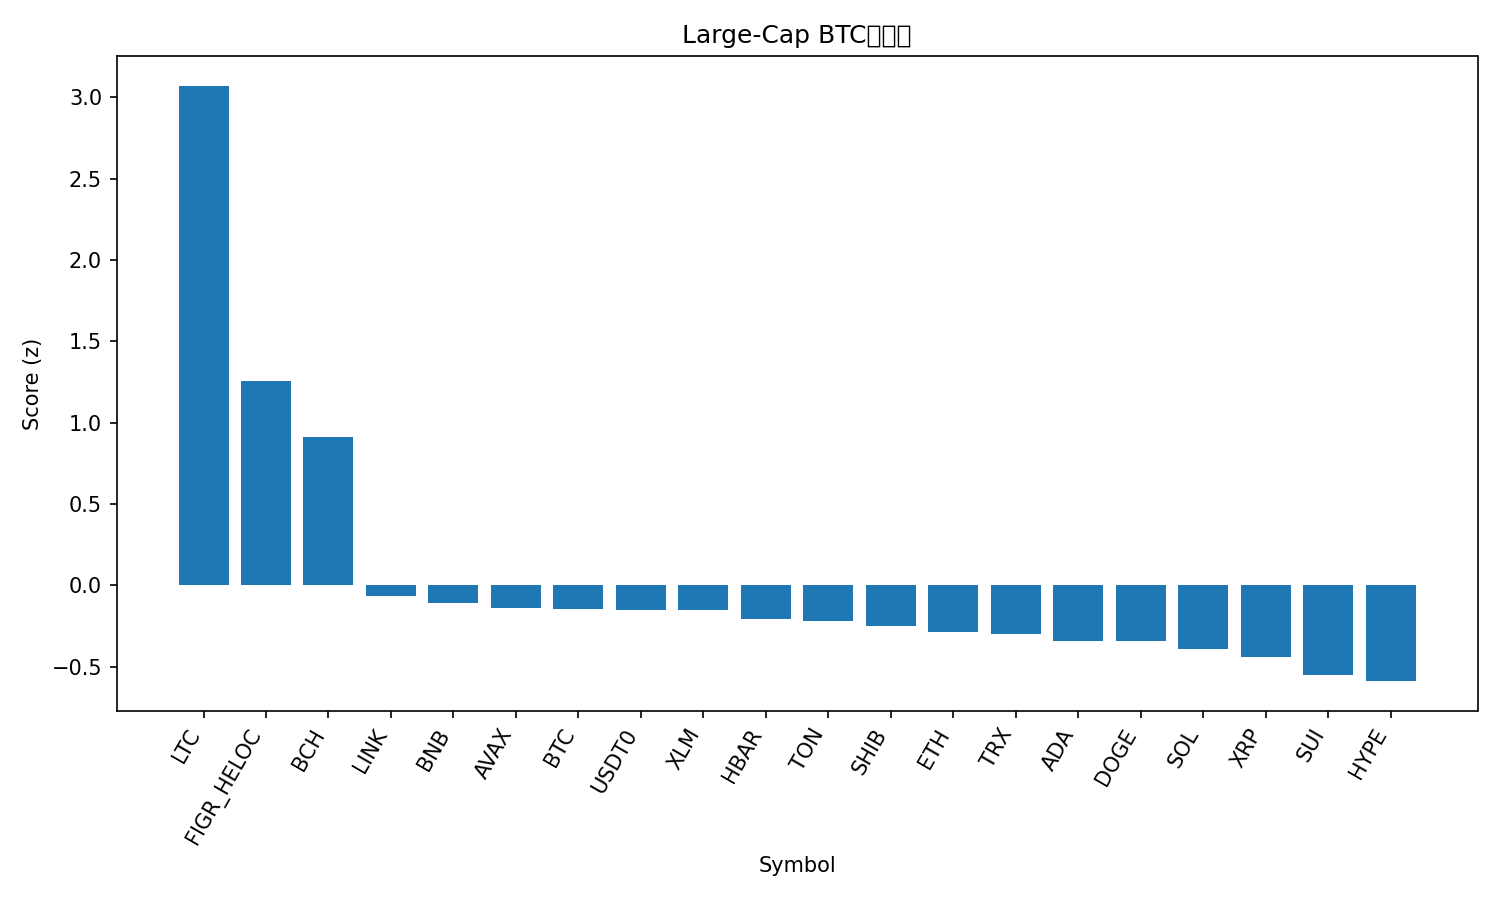

Data behind this chart, as committed beside it:
rank, name, symbol, price_btc, price_usd, pct_1h_btc, pct_24h_btc, pct_7d_btc, market_cap_rank, market_cap_usd, volume_usd, score
1, Litecoin, LTC, 0.001039, 126.5, 5.789, 8.026, 4.234, 25, 9635081936, 1056455024, 3.071
2, Figure Heloc, FIGR_HELOC, 8.46e-06, 1.03, 2.93, 2.579, 1.187, 17, 13341026580, 122082234, 1.256
3, Bitcoin Cash, BCH, 0.004851, 590.7, 2.239, 2.383, -1.614, 22, 11778357641, 222092558, 0.9126
4, Chainlink, LINK, 0.0001812, 22.06, 0.9482, -1.194, -4.279, 15, 14960697461, 882947002, -0.06561
5, BNB, BNB, 0.01034, 1259, 0.1721, -2.351, 15.11, 4, 175092057017, 6825774486, -0.1071
6, Avalanche, AVAX, 0.0002331, 28.39, 0.8032, -0.5415, -9.098, 21, 11963821633, 597802216, -0.1387
7, Bitcoin, BTC, 1.0, 121759, 0.0, 0.0, 0.0, 1, 2426085995027, 71394424888, -0.1447
8, USDT0, USDT0, 8.21e-06, 1.0, -0.2388, 1.306, -0.9793, 34, 6772939103, 857500447, -0.1519
9, Stellar, XLM, 3.14e-06, 0.3821, 0.7686, -0.7309, -7.964, 19, 12227181904, 223121806, -0.1527
10, Hedera, HBAR, 1.76e-06, 0.2141, 0.8282, -1.477, -7.436, 26, 9079151230, 322690966, -0.2094
11, Toncoin, TON, 2.245e-05, 2.73, 0.3946, -0.5797, -5.203, 33, 6881883188, 142556407, -0.2227
12, Shiba Inu, SHIB, 9.886e-11, 1.204e-05, 0.6188, -1.422, -5.767, 32, 7083645859, 181950317, -0.2498
13, Ethereum, ETH, 0.03599, 4382, 0.4147, -1.908, -3.264, 2, 528808688365, 43121308712, -0.2875
14, TRON, TRX, 2.77e-06, 0.3369, -0.05679, -0.2266, -2.546, 10, 31892162702, 761695065, -0.2989
15, Cardano, ADA, 6.71e-06, 0.8172, 0.4543, -1.43, -7.194, 11, 29858511766, 1326838694, -0.3406
16, Dogecoin, DOGE, 2.05e-06, 0.2501, 0.3802, -1.62, -4.89, 8, 37840184716, 3001215908, -0.3435
17, Solana, SOL, 0.001819, 221.5, 0.4039, -2.056, -5.516, 6, 120911217958, 7971176812, -0.3924
18, XRP, XRP, 2.312e-05, 2.82, 0.3043, -1.6, -8.762, 5, 168556318255, 5466036746, -0.4438
19, Sui, SUI, 2.8e-05, 3.41, 0.1156, -2.31, -6.077, 18, 12360691065, 1060470280, -0.5546
20, Hyperliquid, HYPE, 0.0003642, 44.34, 0.6351, -3.091, -13.03, 20, 12006377533, 525672069, -0.5896
21, Mantle, MNT, 1.971e-05, 2.4, 0.5183, -8.267, 19.67, 31, 7822698878, 667784260, -0.6077
